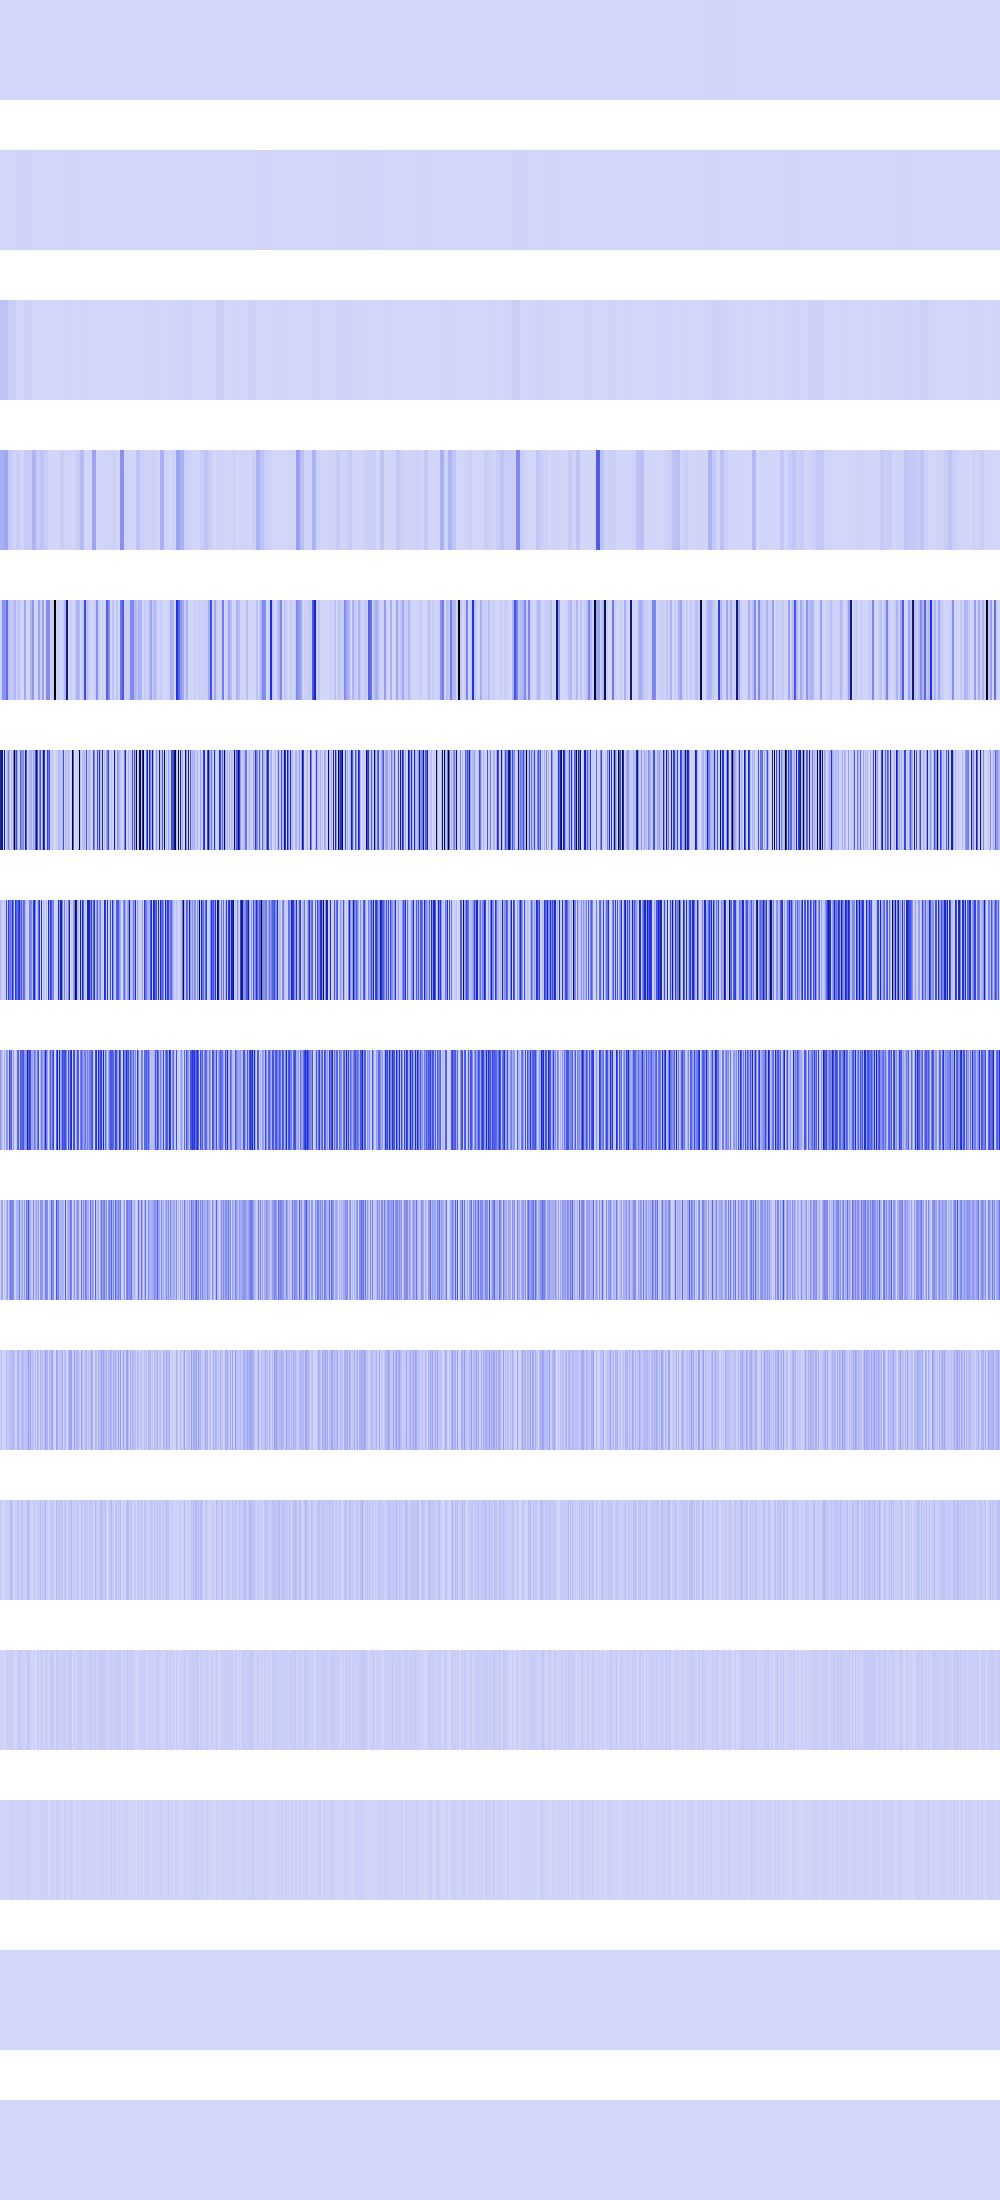

The file beside this chart, header and first rows:
256, 256, 256, 256, 256, 256, 256, 256, 256, 256, 256, 256, 256, 256, 256, 256, 256, 256, 256, 256, 256, 256, 256, 256
0, 0, 0, 0, 0, 0, 0, 0, 0, 0, 0, 0, 0, 0, 0, 0, 9834496, 9834496, 9834496, 9834496, 9834496, 9834496, 9834496, 9834496
56070144, 56070144, 56070144, 56070144, 56070144, 56070144, 56070144, 56070144, 24920064, 24920064, 24920064, 24920064, 24920064, 24920064, 24920064, 24920064, 1024, 1024, 1024, 1024, 1024, 1024, 1024, 1024
112869376, 112869376, 112869376, 112869376, 141705216, 141705216, 141705216, 141705216, 32444416, 32444416, 32444416, 32444416, 6230016, 6230016, 6230016, 6230016, 25563136, 25563136, 25563136, 25563136, 4194304, 4194304, 4194304, 4194304
18939904, 18939904, 205520896, 205520896, 187580416, 187580416, 307509248, 307509248, 57032704, 57032704, 37748736, 37748736, 44302336, 44302336, 92160000, 92160000, 26214400, 26214400, 60964864, 60964864, 4194304, 4194304, 4194304, 4194304
655360000, 655360000, 822083584, 0, 750321664, 0, 44302336, 110166016, 220463104, 99680256, 2359296, 58982400, 11075584, 276889600, 959512576, 235929600, 388562944, 157351936, 2359296, 7929856, 349241344, 198246400, 198246400, 228130816
102760448, 38010880, 33554432, 0, 57802752, 0, 443023360, 10616832, 440926208, 262799360, 290717696, 209977344, 553779200, 274857984, 6422528, 471859200, 340918272, 294256640, 415760384, 527040512, 206176256, 350879744, 157941760, 319946752
205520896, 91750400, 67108864, 0, 115605504, 0, 214958080, 182714368, 9437184, 420741120, 283639808, 339214336, 50593792, 157548544, 12845056, 4194304, 44302336, 304349184, 349175808, 53739520, 378798080, 294912000, 353632256, 371458048
8388608, 149946368, 134217728, 0, 63438848, 0, 94371840, 178782208, 18874368, 136839168, 292552704, 198180864, 252182528, 203948032, 25690112, 8388608, 88604672, 109576192, 94371840, 268959744, 52953088, 90701824, 136839168, 38273024
16777216, 65011712, 0, 0, 26214400, 0, 54525952, 55574528, 37748736, 72351744, 48234496, 94371840, 68157440, 105906176, 51380224, 16777216, 9437184, 84934656, 121634816, 34603008, 38797312, 47185920, 105906176, 76546048
33554432, 29360128, 0, 0, 18874368, 0, 41943040, 10485760, 8388608, 44040192, 62914560, 88080384, 35651584, 10485760, 2097152, 33554432, 18874368, 69206016, 41943040, 35651584, 10485760, 60817408, 44040192, 18874368
0, 25165824, 0, 0, 4194304, 0, 16777216, 20971520, 16777216, 20971520, 25165824, 41943040, 4194304, 20971520, 4194304, 0, 4194304, 37748736, 16777216, 37748736, 20971520, 20971520, 20971520, 4194304
0, 16777216, 0, 0, 8388608, 0, 0, 8388608, 0, 8388608, 16777216, 16777216, 8388608, 8388608, 8388608, 0, 8388608, 8388608, 0, 8388608, 8388608, 8388608, 8388608, 8388608
0, 0, 0, 0, 0, 0, 0, 0, 0, 0, 0, 0, 0, 0, 0, 0, 0, 0, 0, 0, 0, 0, 0, 0
0, 0, 0, 0, 0, 0, 0, 0, 0, 0, 0, 0, 0, 0, 0, 0, 0, 0, 0, 0, 0, 0, 0, 0
